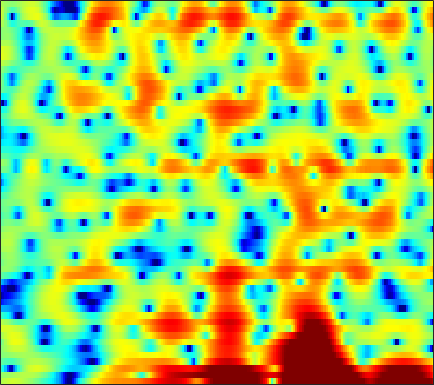

Source data for this figure (header and first rows):
1.4834, 1.8543, 2.2333, 2.4937, 2.6186, 2.7009, 2.6791, 2.6053, 2.4486, 2.2237, 1.9357, 1.6808, 1.316, 0.90924, 0.57863, 0.11662, -0.36209, -0.74599, -1.2952, -1.8981, -2.5143, -2.9894, -3.7005, -4.4857
0.6986, 0.7984, 0.9082, 1.014, 1.098, 1.222, 1.366, 1.477, 1.627, 1.767, 1.869, 1.92, 1.937, 1.884, 1.794, 1.603, 1.321, 1.05, 0.5967, 0.03072, -0.6556, -1.256, -2.174, -3.245
-2.574, -4.002, -6.673, -10.86, -15.78, -16.34, -9.746, -6.517, -3.522, -1.424, 0.1146, 1.004, 1.914, 2.57, 2.91, 3.199, 3.322, 3.31, 3.164, 2.881, 2.469, 2.081, 1.463, 0.7346
-1.036, -1.331, -1.706, -1.991, -2.092, -2.025, -1.722, -1.366, -0.7916, -0.1811, 0.3956, 0.7795, 1.216, 1.546, 1.721, 1.868, 1.916, 1.892, 1.777, 1.577, 1.301, 1.047, 0.6539, 0.2015
0.1535, 0.263, 0.4087, 0.5517, 0.6616, 0.8087, 0.9515, 1.052, 1.168, 1.258, 1.304, 1.306, 1.264, 1.165, 1.055, 0.8665, 0.6358, 0.4402, 0.1569, -0.1437, -0.4513, -0.6887, -1.008, -1.337
0.1546, 0.6512, 1.253, 1.755, 2.064, 2.383, 2.584, 2.657, 2.648, 2.525, 2.279, 2.016, 1.562, 0.9845, 0.4751, -0.2914, -1.129, -1.768, -2.572, -3.246, -3.689, -3.845, -3.838, -3.671
-0.8514, 0.3981, 1.681, 2.611, 3.123, 3.589, 3.832, 3.881, 3.776, 3.477, 2.981, 2.47, 1.599, 0.4764, -0.5555, -2.235, -4.369, -6.377, -9.944, -15.29, -20.46, -16.48, -11.4, -8.201
1.082, 1.743, 2.469, 3.014, 3.303, 3.529, 3.584, 3.52, 3.276, 2.858, 2.254, 1.668, 0.7058, -0.473, -1.502, -3.082, -4.87, -6.293, -8.163, -9.65, -10.29, -10.07, -9.055, -7.595
2.909, 2.991, 3.05, 3.038, 2.986, 2.848, 2.646, 2.459, 2.153, 1.783, 1.327, 0.909, 0.213, -0.6711, -1.49, -2.843, -4.565, -6.171, -8.932, -12.91, -18.99, -20.05, -13.53, -8.936
1.907, 1.685, 1.262, 0.7117, 0.2139, -0.5203, -1.232, -1.68, -2.017, -2.002, -1.692, -1.399, -1.049, -0.8668, -0.8671, -1.072, -1.511, -1.98, -2.72, -3.463, -3.84, -3.671, -2.859, -1.658
-2.517, -2.85, -3.528, -4.585, -5.702, -7.811, -11.15, -15.27, -23.92, -15.5, -9.822, -7.166, -4.678, -2.932, -1.957, -0.961, -0.2396, 0.1761, 0.622, 0.9971, 1.353, 1.634, 2.04, 2.466
-7.456, -7.484, -7.646, -7.969, -8.326, -8.907, -9.539, -9.851, -9.817, -8.949, -7.463, -6.222, -4.607, -3.133, -2.144, -0.993, -0.02575, 0.5939, 1.307, 1.915, 2.42, 2.731, 3.057, 3.303
-12.98, -12.25, -11.39, -10.68, -10.18, -9.601, -8.973, -8.455, -7.643, -6.699, -5.651, -4.824, -3.68, -2.551, -1.738, -0.7249, 0.1928, 0.8213, 1.56, 2.191, 2.709, 3.031, 3.35, 3.539
-17.07, -15.67, -14.48, -13.64, -13.1, -12.3, -11.27, -10.37, -9.035, -7.652, -6.319, -5.345, -4.089, -2.9, -2.063, -1.026, -0.07474, 0.5863, 1.383, 2.067, 2.641, 3.005, 3.401, 3.66
-13.04, -13.84, -15.42, -18, -20.51, -22.09, -18.27, -15.26, -12.16, -9.836, -7.99, -6.816, -5.419, -4.164, -3.283, -2.166, -1.126, -0.4104, 0.4631, 1.248, 1.94, 2.4, 2.939, 3.402
-6.848, -7.847, -9.439, -11.23, -12.4, -13.1, -12.38, -11.46, -10.22, -9.445, -8.918, -8.556, -7.903, -6.866, -5.852, -4.397, -3.029, -2.164, -1.231, -0.5081, 0.1201, 0.562, 1.223, 1.996
-0.998, -1.335, -1.834, -2.369, -2.81, -3.393, -4.002, -4.569, -5.583, -7.175, -9.935, -13.61, -26.21, -16.41, -10.79, -6.719, -4.455, -3.456, -2.889, -3.177, -4.255, -5.32, -5.817, -3.764
0.2591, 0.5419, 0.7316, 0.7021, 0.5467, 0.2208, -0.3011, -0.8145, -1.673, -2.681, -3.858, -4.653, -5.234, -5.066, -4.523, -3.612, -2.904, -2.643, -2.69, -3.389, -4.855, -6.202, -7.126, -5.178
-0.6547, -0.03875, 0.4932, 0.7558, 0.814, 0.7043, 0.4305, 0.1441, -0.3476, -0.8888, -1.377, -1.694, -2.015, -2.156, -2.132, -2.002, -1.792, -1.625, -1.461, -1.31, -1.157, -1.02, -0.6592, -0.08018
-0.04077, 0.4265, 0.8428, 1.051, 1.077, 0.9351, 0.6082, 0.2596, -0.3205, -1.015, -1.724, -2.248, -2.808, -3.115, -3.145, -2.916, -2.428, -1.958, -1.322, -0.6938, -0.0903, 0.3041, 0.7805, 1.2
1.109, 1.409, 1.669, 1.741, 1.66, 1.369, 0.855, 0.2945, -0.6877, -2.01, -3.745, -5.314, -7.703, -9.639, -9.687, -7.814, -5.477, -3.964, -2.273, -0.9731, 0.01797, 0.6235, 1.238, 1.664
1.497, 1.769, 2.006, 2.065, 1.98, 1.692, 1.178, 0.6129, -0.3928, -1.753, -3.61, -5.384, -8.4, -11.3, -11.35, -8.537, -5.58, -3.864, -2.115, -0.825, 0.06963, 0.5619, 1.022, 1.303
0.9999, 1.323, 1.619, 1.763, 1.775, 1.664, 1.394, 1.112, 0.6118, 0.009965, -0.6571, -1.168, -1.739, -2.058, -2.066, -1.766, -1.274, -0.8378, -0.3166, 0.05501, 0.2607, 0.2712, 0.1235, -0.1645
0.08955, 0.4979, 0.8875, 1.12, 1.204, 1.211, 1.152, 1.087, 0.9948, 0.9251, 0.9044, 0.9199, 0.9839, 1.071, 1.161, 1.289, 1.378, 1.396, 1.322, 1.066, 0.601, 0.07541, -0.9215, -2.319
-1.238, -0.6338, -0.1327, 0.04582, -0.03046, -0.3183, -0.6657, -0.8513, -0.8119, -0.4157, 0.2359, 0.816, 1.54, 2.142, 2.479, 2.757, 2.877, 2.823, 2.578, 2.134, 1.433, 0.7469, -0.4897, -2.194
-2.18, -1.443, -1.01, -1.244, -1.884, -3.454, -6.151, -8.94, -10.86, -7.113, -3.374, -1.33, 0.5861, 1.874, 2.502, 2.964, 3.083, 2.985, 2.641, 2.142, 1.52, 1.037, 0.4074, -0.1843
-1.229, -0.7804, -0.5598, -0.8131, -1.312, -2.456, -4.024, -5.252, -5.723, -4.22, -2.002, -0.555, 0.917, 1.867, 2.26, 2.409, 2.098, 1.619, 0.6553, -0.6034, -1.868, -2.601, -2.827, -2.232
-0.7572, -0.4457, -0.155, 0.0193, 0.05791, 0.0367, -0.003876, 0.04018, 0.2231, 0.6152, 1.116, 1.483, 1.888, 2.066, 2.007, 1.623, 0.83, -0.1166, -1.96, -4.852, -9.708, -17.42, -18.2, -8.616
-2.312, -1.89, -1.325, -0.7723, -0.4068, 0.05161, 0.4435, 0.7352, 1.087, 1.418, 1.681, 1.827, 1.926, 1.864, 1.7, 1.265, 0.6042, -0.08711, -1.198, -2.518, -3.768, -4.449, -4.549, -3.762
-5.519, -4.646, -3.481, -2.443, -1.737, -0.9099, -0.2047, 0.2452, 0.7784, 1.197, 1.535, 1.728, 1.861, 1.878, 1.799, 1.575, 1.213, 0.8713, 0.3591, -0.1548, -0.6165, -0.8581, -1.032, -1.034
-9.605, -7.398, -5.199, -3.615, -2.68, -1.699, -0.8639, -0.3267, 0.3236, 0.9134, 1.436, 1.758, 2.082, 2.261, 2.285, 2.2, 1.961, 1.727, 1.318, 0.9036, 0.4924, 0.2402, -0.05665, -0.296
-6.571, -5.196, -3.832, -2.906, -2.464, -2.071, -1.73, -1.35, -0.6454, 0.2991, 1.271, 1.918, 2.632, 3.067, 3.213, 3.14, 2.805, 2.386, 1.689, 0.8933, 0.2001, -0.2167, -0.5394, -0.6905
-0.5004, -0.3284, -0.4555, -1.002, -1.838, -3.612, -6.188, -7.468, -5.595, -2.123, 0.6459, 2.189, 3.623, 4.451, 4.73, 4.611, 3.958, 3.04, 1.276, -1.296, -4.156, -5.379, -4.254, -2.383
0.9308, 0.8219, 0.3607, -0.5296, -1.541, -3.471, -5.842, -6.978, -5.615, -2.631, -0.1089, 1.371, 2.773, 3.648, 3.948, 3.915, 3.329, 2.487, 0.7059, -1.963, -5.235, -6.608, -4.742, -2.211
-1.336, -1.349, -1.479, -1.813, -2.139, -2.594, -2.911, -2.987, -2.72, -2.151, -1.369, -0.7431, 0.03715, 0.6795, 1.025, 1.304, 1.327, 1.204, 0.8627, 0.4434, 0.1087, 0.00947, 0.1622, 0.5101
-3.481, -3.358, -3.307, -3.364, -3.491, -3.716, -3.98, -4.148, -4.303, -4.306, -4.021, -3.647, -2.941, -2.12, -1.472, -0.6955, -0.03098, 0.3663, 0.7894, 1.111, 1.366, 1.557, 1.784, 2.015
-5.587, -5.206, -4.878, -4.745, -4.811, -5.167, -5.854, -6.592, -7.88, -9.234, -9.97, -9.493, -7.667, -5.485, -3.982, -2.288, -0.9324, -0.1174, 0.7622, 1.438, 1.965, 2.277, 2.612, 2.879
-7.835, -6.734, -5.68, -5.123, -4.998, -5.261, -6.077, -7.145, -9.427, -13.4, -19.74, -17.6, -10.87, -6.712, -4.534, -2.349, -0.76, 0.1761, 1.126, 1.839, 2.357, 2.636, 2.919, 3.104
-7.512, -6.091, -4.71, -3.834, -3.453, -3.253, -3.374, -3.632, -4.153, -4.619, -4.749, -4.443, -3.529, -2.308, -1.389, -0.2883, 0.6296, 1.179, 1.744, 2.127, 2.341, 2.418, 2.405, 2.298
-4.071, -3.34, -2.454, -1.701, -1.235, -0.7446, -0.3917, -0.2142, -0.02587, 0.1293, 0.3002, 0.4567, 0.7386, 1.043, 1.259, 1.503, 1.683, 1.751, 1.776, 1.696, 1.484, 1.242, 0.7431, 0.04499
-2.19, -1.856, -1.278, -0.5629, -0.006339, 0.7139, 1.347, 1.738, 2.165, 2.439, 2.601, 2.645, 2.563, 2.362, 2.128, 1.728, 1.25, 0.863, 0.3737, -0.07398, -0.4811, -0.8277, -1.458, -2.502
-4.037, -4.073, -3.288, -1.897, -0.7656, 0.6211, 1.768, 2.45, 3.099, 3.488, 3.603, 3.511, 3.125, 2.433, 1.704, 0.4403, -1.146, -2.425, -3.968, -4.739, -4.495, -4.007, -3.342, -2.991
-14.93, -28.83, -10.91, -5.355, -2.813, -0.4765, 1.153, 2.051, 2.882, 3.363, 3.474, 3.312, 2.789, 1.815, 0.7378, -1.285, -4.262, -7.498, -15.21, -24.89, -11.87, -8.229, -5.342, -3.406
-4.336, -4.792, -4.34, -3.181, -2.177, -0.9039, 0.1916, 0.9024, 1.655, 2.151, 2.373, 2.33, 1.962, 1.209, 0.3844, -1.1, -2.943, -4.467, -6.397, -7.58, -7.703, -7.294, -6.227, -4.71
-0.5081, -1.105, -1.737, -2.136, -2.236, -2.004, -1.371, -0.7422, 0.1796, 0.9887, 1.586, 1.85, 1.887, 1.606, 1.179, 0.3324, -0.8188, -1.881, -3.544, -5.571, -8.206, -10.74, -13.3, -10.21
0.1634, -0.9438, -2.885, -5.4, -7.575, -9.28, -7.344, -5.091, -2.492, -0.603, 0.6871, 1.338, 1.864, 2.028, 1.929, 1.549, 0.8691, 0.1533, -1.094, -2.719, -4.803, -6.513, -7.792, -6.233
-0.2029, -1.301, -3.283, -6.041, -8.543, -10.7, -8.682, -6.318, -3.775, -1.936, -0.6602, 0.008607, 0.6432, 1.001, 1.13, 1.137, 0.9855, 0.7835, 0.4169, -0.02557, -0.4317, -0.6141, -0.6136, -0.2386
0.5601, 0.0435, -0.7778, -1.654, -2.226, -2.715, -2.793, -2.616, -2.245, -1.825, -1.459, -1.222, -0.9619, -0.7032, -0.4956, -0.22, 0.05391, 0.247, 0.472, 0.651, 0.8105, 0.9213, 1.073, 1.219
2.156, 1.94, 1.53, 1.053, 0.6639, 0.1285, -0.4, -0.8035, -1.361, -1.97, -2.616, -3.032, -3.454, -3.474, -3.178, -2.481, -1.585, -0.8902, -0.05473, 0.6496, 1.202, 1.495, 1.742, 1.791
3.476, 3.35, 3.056, 2.627, 2.215, 1.541, 0.683, -0.105, -1.375, -2.994, -5.112, -7.13, -10.23, -11.97, -10.44, -7.06, -4.231, -2.568, -0.8092, 0.4987, 1.433, 1.913, 2.287, 2.352
3.163, 3.127, 2.952, 2.586, 2.184, 1.472, 0.5221, -0.3501, -1.789, -3.596, -5.856, -7.943, -11.12, -12.79, -11.3, -7.984, -5.065, -3.27, -1.355, 0.1096, 1.186, 1.781, 2.272, 2.459
1.492, 1.653, 1.669, 1.455, 1.139, 0.5063, -0.3348, -1.102, -2.309, -3.668, -5.055, -5.973, -6.816, -7.023, -6.684, -5.597, -4.123, -2.973, -1.511, -0.2353, 0.7935, 1.387, 1.951, 2.257
0.06472, 0.4707, 0.6727, 0.5822, 0.3437, -0.189, -0.9462, -1.689, -2.891, -4.362, -6.117, -7.598, -9.264, -9.642, -8.72, -6.624, -4.432, -2.972, -1.316, -0.01084, 0.98, 1.525, 2.054, 2.365
0.1628, 0.4859, 0.5254, 0.2324, -0.1175, -0.6446, -1.258, -1.778, -2.665, -3.998, -6.108, -8.501, -14.09, -18.51, -12.29, -6.74, -3.382, -1.617, 0.03811, 1.146, 1.839, 2.157, 2.351, 2.391
1.73, 1.32, 0.3186, -1.17, -2.405, -3.557, -3.514, -2.9, -2.07, -1.619, -1.605, -1.752, -1.921, -1.658, -1.041, 0.08164, 1.196, 1.866, 2.465, 2.687, 2.531, 2.201, 1.51, 0.6919
2.821, 1.801, -0.2648, -3.611, -7.73, -19.22, -10.48, -5.633, -2.1, -0.03825, 1.259, 1.894, 2.536, 3.029, 3.335, 3.623, 3.742, 3.68, 3.338, 2.595, 1.369, 0.05064, -2.283, -5.437
2.6, 1.844, 0.6623, -0.6121, -1.472, -2.121, -1.864, -1.213, -0.1028, 0.9862, 1.897, 2.434, 2.971, 3.315, 3.438, 3.429, 3.191, 2.836, 2.056, 0.8678, -0.8202, -2.51, -5.444, -9.451
1.726, 1.374, 0.9448, 0.6031, 0.424, 0.3293, 0.441, 0.6347, 1.003, 1.442, 1.879, 2.191, 2.511, 2.711, 2.763, 2.686, 2.395, 2.013, 1.252, 0.1921, -1.197, -2.446, -4.367, -6.487
